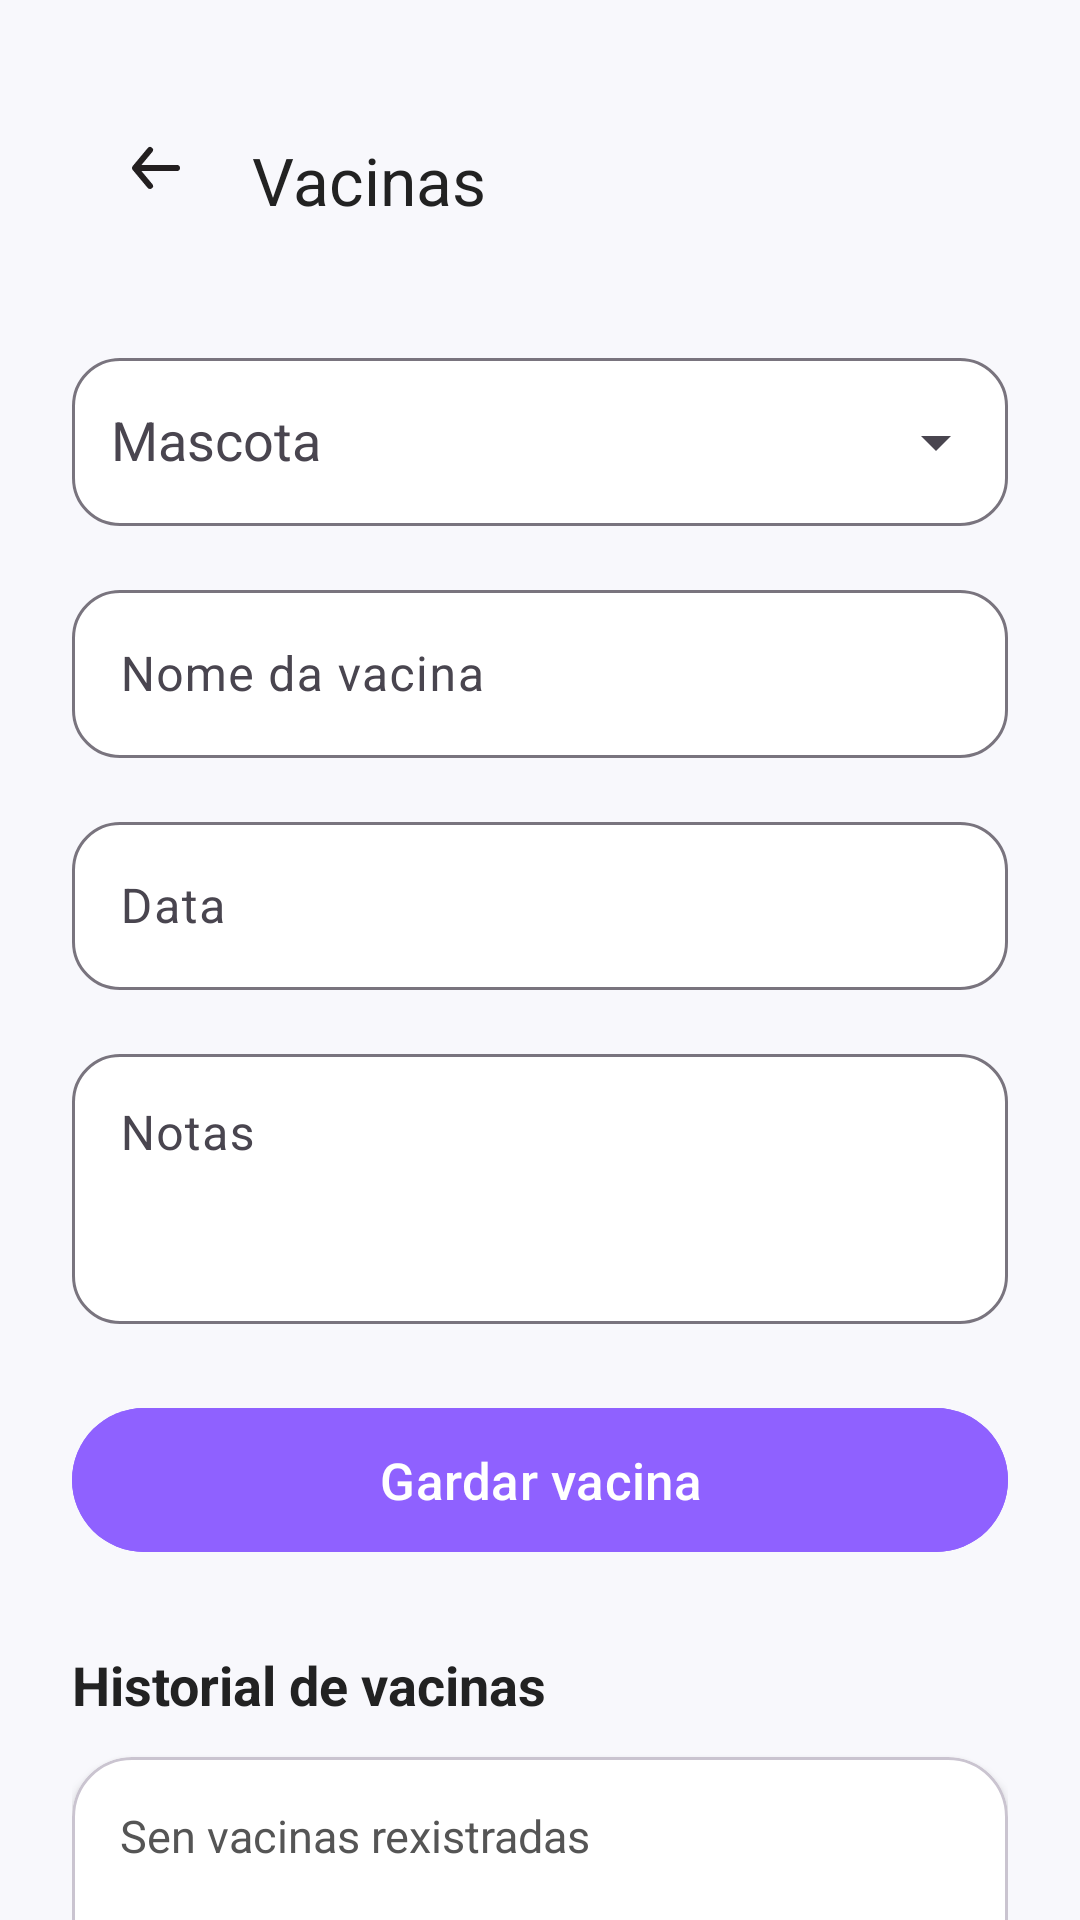

This screen was rendered from an Android layout file. Write that file and the resources it references.
<!-- AndroidManifest.xml: application theme Theme.PetCare -->
<!-- res/layout/activity_vacinas.xml -->
<?xml version="1.0" encoding="utf-8"?>
<ScrollView
    xmlns:android="http://schemas.android.com/apk/res/android"
    xmlns:app="http://schemas.android.com/apk/res-auto"
    android:layout_width="match_parent"
    android:layout_height="match_parent"
    android:background="#F8F8FC"
    android:fillViewport="true"
    android:scrollbars="none">

    <androidx.constraintlayout.widget.ConstraintLayout
        android:id="@+id/main"
        android:layout_width="match_parent"
        android:layout_height="wrap_content"
        android:padding="24dp">

        <androidx.appcompat.widget.Toolbar
            android:id="@+id/toolbarVacinas"
            android:layout_width="0dp"
            android:layout_height="72dp"
            android:background="#F8F8FC"
            app:navigationIcon="@drawable/flecha_atras"
            app:title="Vacinas"
            app:titleTextColor="#222222"
            app:layout_constraintTop_toTopOf="parent"
            app:layout_constraintStart_toStartOf="parent"
            app:layout_constraintEnd_toEndOf="parent" />

        <com.google.android.material.textfield.TextInputLayout
            android:id="@+id/tilMascotaVacina"
            android:layout_width="0dp"
            android:layout_height="wrap_content"
            android:layout_marginTop="18dp"
            android:hint="   Mascota"
            app:endIconMode="dropdown_menu"
            app:boxBackgroundColor="#FFFFFF"
            app:boxBackgroundMode="outline"
            app:boxCornerRadiusBottomEnd="16dp"
            app:boxCornerRadiusBottomStart="16dp"
            app:boxCornerRadiusTopEnd="16dp"
            app:boxCornerRadiusTopStart="16dp"
            app:layout_constraintTop_toBottomOf="@id/toolbarVacinas"
            app:layout_constraintStart_toStartOf="parent"
            app:layout_constraintEnd_toEndOf="parent">

            <com.google.android.material.textfield.MaterialAutoCompleteTextView
                android:id="@+id/txtMascotaVacina"
                android:layout_width="match_parent"
                android:layout_height="56dp"
                android:inputType="none" />

        </com.google.android.material.textfield.TextInputLayout>

        <com.google.android.material.textfield.TextInputLayout
            android:id="@+id/tilNomeVacina"
            android:layout_width="0dp"
            android:layout_height="wrap_content"
            android:layout_marginTop="16dp"
            android:hint="Nome da vacina"
            app:boxBackgroundColor="#FFFFFF"
            app:boxBackgroundMode="outline"
            app:boxCornerRadiusBottomEnd="16dp"
            app:boxCornerRadiusBottomStart="16dp"
            app:boxCornerRadiusTopEnd="16dp"
            app:boxCornerRadiusTopStart="16dp"
            app:layout_constraintTop_toBottomOf="@id/tilMascotaVacina"
            app:layout_constraintStart_toStartOf="parent"
            app:layout_constraintEnd_toEndOf="parent">

            <com.google.android.material.textfield.TextInputEditText
                android:id="@+id/txtNomeVacina"
                android:layout_width="match_parent"
                android:layout_height="56dp"
                android:inputType="textCapSentences" />

        </com.google.android.material.textfield.TextInputLayout>

        <com.google.android.material.textfield.TextInputLayout
            android:id="@+id/tilFechaVacina"
            android:layout_width="0dp"
            android:layout_height="wrap_content"
            android:layout_marginTop="16dp"
            android:hint="Data"
            app:boxBackgroundColor="#FFFFFF"
            app:boxBackgroundMode="outline"
            app:boxCornerRadiusBottomEnd="16dp"
            app:boxCornerRadiusBottomStart="16dp"
            app:boxCornerRadiusTopEnd="16dp"
            app:boxCornerRadiusTopStart="16dp"
            app:layout_constraintTop_toBottomOf="@id/tilNomeVacina"
            app:layout_constraintStart_toStartOf="parent"
            app:layout_constraintEnd_toEndOf="parent">

            <com.google.android.material.textfield.TextInputEditText
                android:id="@+id/txtFechaVacina"
                android:layout_width="match_parent"
                android:layout_height="56dp"
                android:inputType="date" />

        </com.google.android.material.textfield.TextInputLayout>

        <com.google.android.material.textfield.TextInputLayout
            android:id="@+id/tilNotasVacina"
            android:layout_width="0dp"
            android:layout_height="wrap_content"
            android:layout_marginTop="16dp"
            android:hint="Notas"
            app:boxBackgroundColor="#FFFFFF"
            app:boxBackgroundMode="outline"
            app:boxCornerRadiusBottomEnd="16dp"
            app:boxCornerRadiusBottomStart="16dp"
            app:boxCornerRadiusTopEnd="16dp"
            app:boxCornerRadiusTopStart="16dp"
            app:layout_constraintTop_toBottomOf="@id/tilFechaVacina"
            app:layout_constraintStart_toStartOf="parent"
            app:layout_constraintEnd_toEndOf="parent">

            <com.google.android.material.textfield.TextInputEditText
                android:id="@+id/txtNotasVacina"
                android:layout_width="match_parent"
                android:layout_height="90dp"
                android:gravity="top"
                android:inputType="textMultiLine" />

        </com.google.android.material.textfield.TextInputLayout>

        <com.google.android.material.button.MaterialButton
            android:id="@+id/btnGuardarVacina"
            android:layout_width="0dp"
            android:layout_height="56dp"
            android:layout_marginTop="24dp"
            android:backgroundTint="#8F61FF"
            android:text="Gardar vacina"
            android:textAllCaps="false"
            android:textColor="@android:color/white"
            android:textSize="17sp"
            app:cornerRadius="28dp"
            app:layout_constraintTop_toBottomOf="@id/tilNotasVacina"
            app:layout_constraintStart_toStartOf="parent"
            app:layout_constraintEnd_toEndOf="parent" />

        <TextView
            android:id="@+id/txtTituloHistorialVacinas"
            android:layout_width="wrap_content"
            android:layout_height="wrap_content"
            android:layout_marginTop="28dp"
            android:text="Historial de vacinas"
            android:textColor="#222222"
            android:textSize="18sp"
            android:textStyle="bold"
            app:layout_constraintTop_toBottomOf="@id/btnGuardarVacina"
            app:layout_constraintStart_toStartOf="parent" />

        <com.google.android.material.card.MaterialCardView
            android:id="@+id/cardHistorialVacinas"
            android:layout_width="0dp"
            android:layout_height="260dp"
            android:layout_marginTop="12dp"
            android:layout_marginBottom="24dp"
            app:cardBackgroundColor="#FFFFFF"
            app:cardCornerRadius="20dp"
            app:cardElevation="2dp"
            app:layout_constraintTop_toBottomOf="@id/txtTituloHistorialVacinas"
            app:layout_constraintBottom_toBottomOf="parent"
            app:layout_constraintStart_toStartOf="parent"
            app:layout_constraintEnd_toEndOf="parent">

            <ScrollView
                android:id="@+id/scrollHistorialVacinas"
                android:layout_width="match_parent"
                android:layout_height="match_parent"
                android:padding="16dp"
                android:scrollbars="vertical">

                <TextView
                    android:id="@+id/txtHistorialVacinas"
                    android:layout_width="match_parent"
                    android:layout_height="wrap_content"
                    android:text="Sen vacinas rexistradas"
                    android:textColor="#555555"
                    android:textSize="15sp"
                    android:lineSpacingExtra="4dp" />

            </ScrollView>

        </com.google.android.material.card.MaterialCardView>

    </androidx.constraintlayout.widget.ConstraintLayout>

</ScrollView>
<!-- resources referenced by this layout -->
<resources>
  <!-- drawable flecha_atras (drawable) -->
  <vector xmlns:android="http://schemas.android.com/apk/res/android"
      android:width="24dp"
      android:height="24dp"
      android:viewportWidth="24"
      android:viewportHeight="24">
    <path
        android:pathData="M24,0l-0,24l-24,0l-0,-24z"
        android:strokeAlpha="0"
        android:fillColor="#fff"
        android:fillAlpha="0"/>
    <path
        android:pathData="M19,11H7.14l3.63,-4.36A1,1 0,1 0,9.23 5.36l-5,6a1.19,1.19 0,0 0,-0.09 0.15c0,0.05 0,0.08 -0.07,0.13A1,1 0,0 0,4 12H4a1,1 0,0 0,0.07 0.36c0,0.05 0,0.08 0.07,0.13a1.19,1.19 0,0 0,0.09 0.15l5,6A1,1 0,0 0,10 19a1,1 0,0 0,0.64 -0.23,1 1,0 0,0 0.13,-1.41L7.14,13H19a1,1 0,0 0,0 -2Z"
        android:fillColor="#231f20"/>
  </vector>
  <style name="Theme.PetCare" parent="Base.Theme.PetCare" />
  <style name="Base.Theme.PetCare" parent="Theme.Material3.DayNight.NoActionBar">
          
          
      </style>
</resources>
